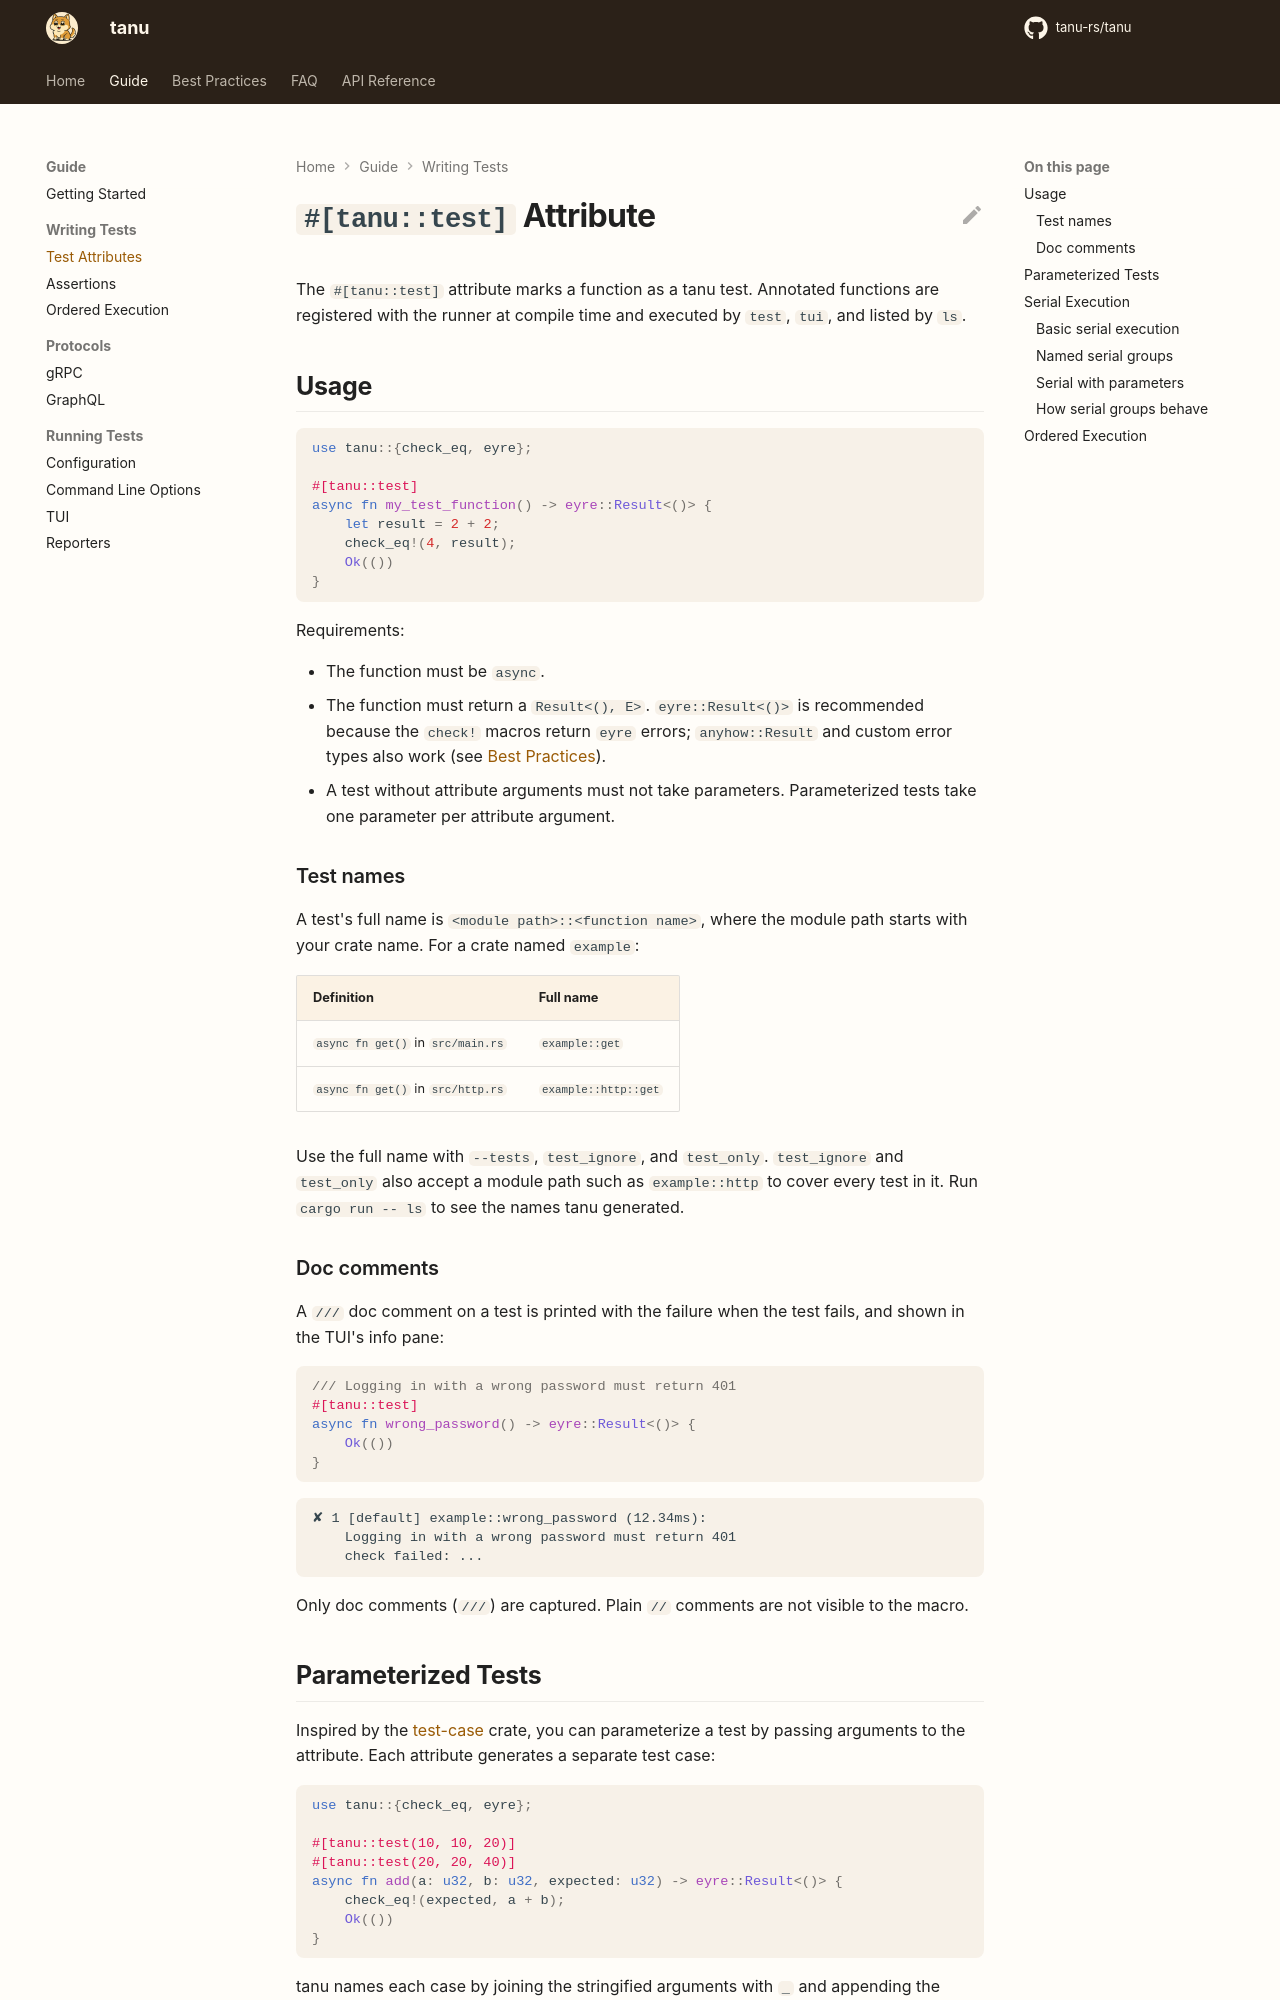

repository: tanu-rs/tanu · page: attribute/index.html · generator: mkdocs

# `#[tanu::test]` Attribute

The `#[tanu::test]` attribute marks a function as a tanu test. Annotated functions are registered with the runner at compile time and executed by `test`, `tui`, and listed by `ls`.

## Usage

```rust
use tanu::{check_eq, eyre};

#[tanu::test]
async fn my_test_function() -> eyre::Result<()> {
    let result = 2 + 2;
    check_eq!(4, result);
    Ok(())
}
```

Requirements:

- The function must be `async`.
- The function must return a `Result<(), E>`. `eyre::Result<()>` is recommended because the `check!` macros return `eyre` errors; `anyhow::Result` and custom error types also work (see [Best Practices](best-practices.md#result-type-flexibility)).
- A test without attribute arguments must not take parameters. Parameterized tests take one parameter per attribute argument.

### Test names

A test's full name is `<module path>::<function name>`, where the module path starts with your crate name. For a crate named `example`:

| Definition | Full name |
|---|---|
| `async fn get()` in `src/main.rs` | `example::get` |
| `async fn get()` in `src/http.rs` | `example::http::get` |

Use the full name with `--tests`, `test_ignore`, and `test_only`. `test_ignore` and `test_only` also accept a module path such as `example::http` to cover every test in it. Run `cargo run -- ls` to see the names tanu generated.

### Doc comments

A `///` doc comment on a test is printed with the failure when the test fails, and shown in the TUI's info pane:

```rust
/// Logging in with a wrong password must return 401
#[tanu::test]
async fn wrong_password() -> eyre::Result<()> {
    Ok(())
}
```

```
✘ 1 [default] example::wrong_password (12.34ms):
    Logging in with a wrong password must return 401
    check failed: ...
```

Only doc comments (`///`) are captured. Plain `//` comments are not visible to the macro.
